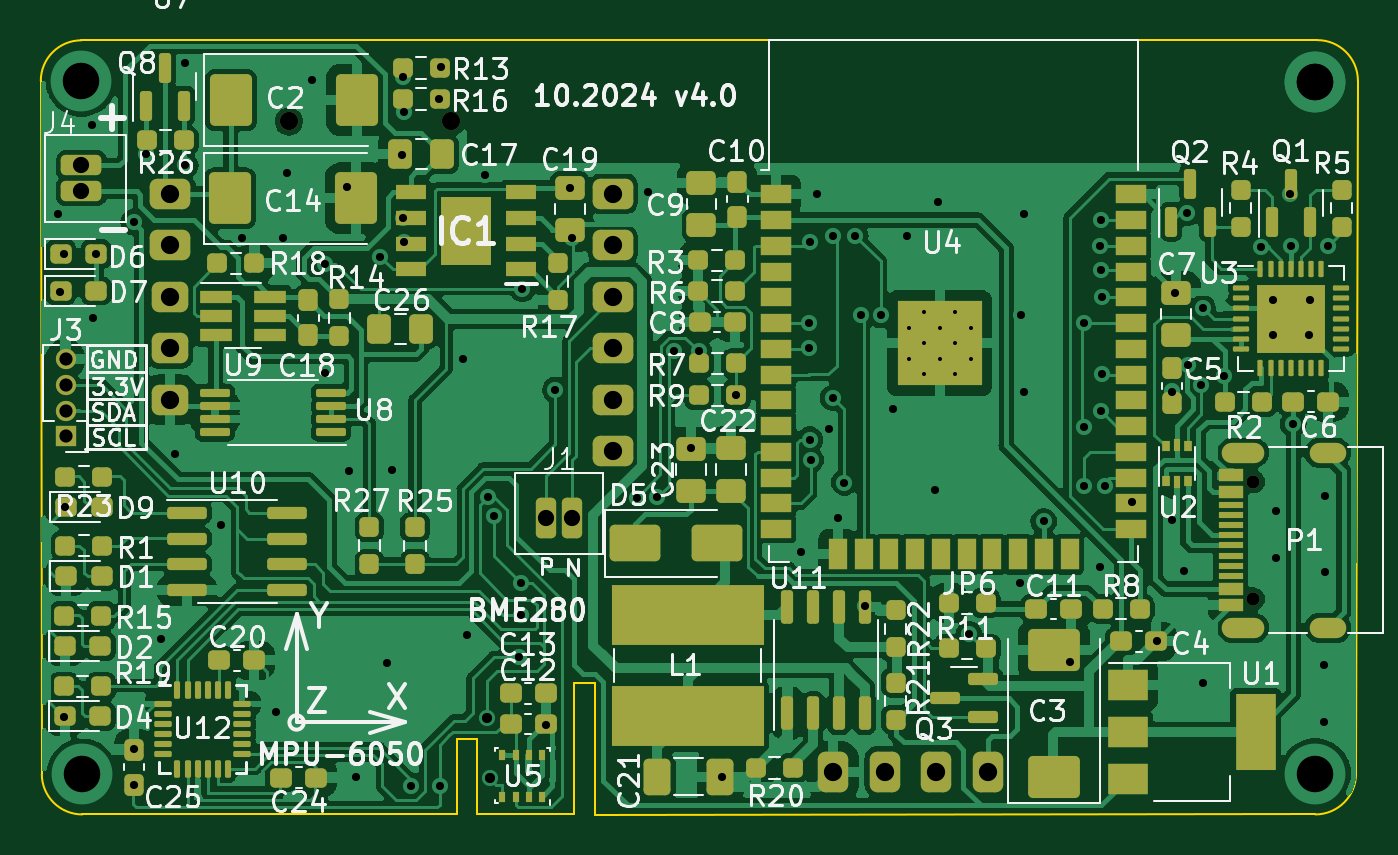
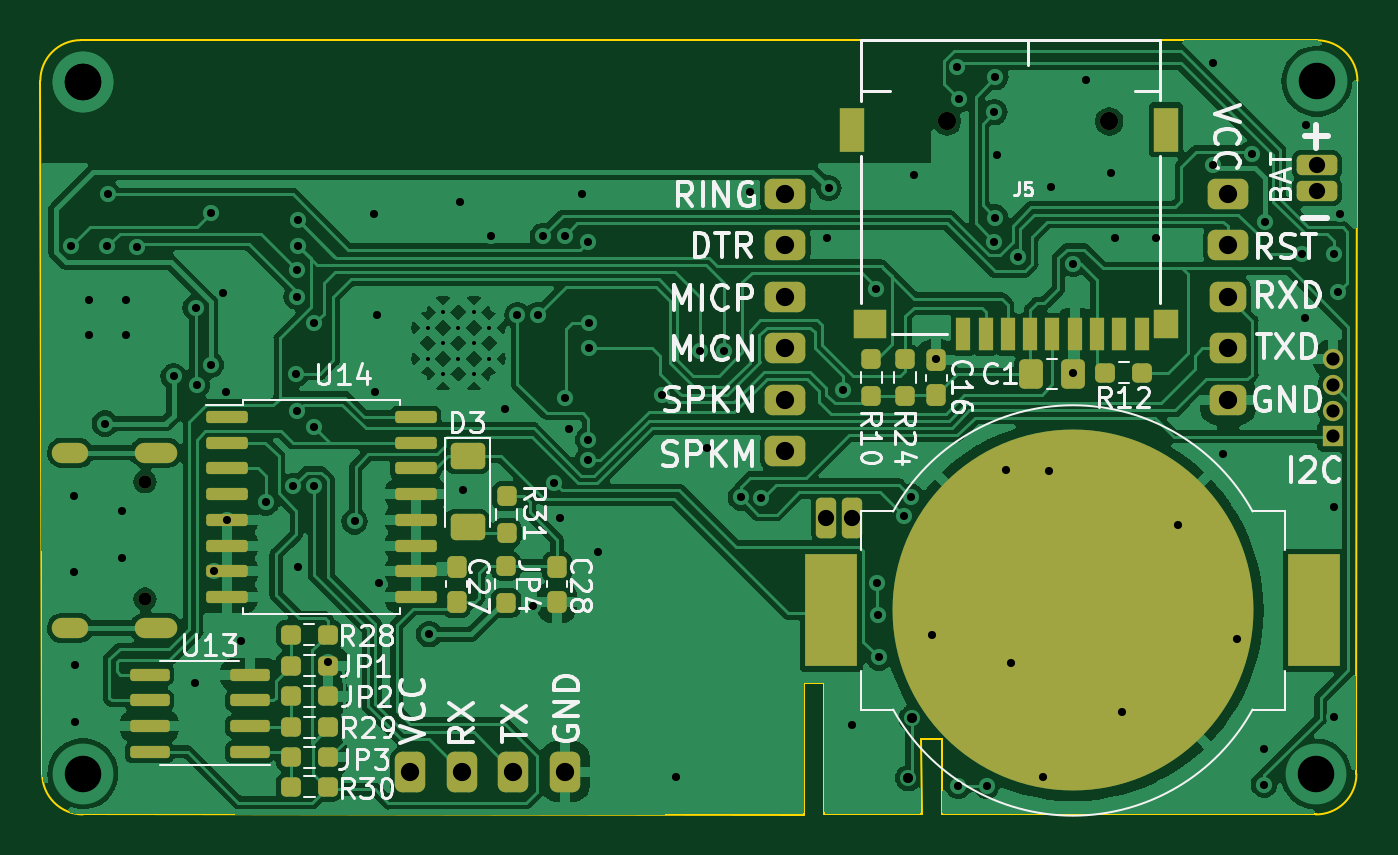
Circuit board: 11 layer files. Board 65.0 x 38.2 mm.
- bottom_copper: gps_tracer-B_Cu.gbr (158328 bytes)
- bottom_mask: gps_tracer-B_Mask.gbr (6032 bytes)
- paste: gps_tracer-B_Paste.gbr (4381 bytes)
- bottom_silk: gps_tracer-B_Silkscreen.gbr (59170 bytes)
- outline: gps_tracer-Edge_Cuts.gbr (1409 bytes)
- top_copper: gps_tracer-F_Cu.gbr (229216 bytes)
- top_mask: gps_tracer-F_Mask.gbr (14808 bytes)
- paste: gps_tracer-F_Paste.gbr (13353 bytes)
- top_silk: gps_tracer-F_Silkscreen.gbr (139852 bytes)
- drill: gps_tracer-NPTH.drl (462 bytes)
- drill: gps_tracer-PTH.drl (3392 bytes)

=== bottom_copper: gps_tracer-B_Cu.gbr (158328 bytes, source omitted) ===
=== bottom_mask: gps_tracer-B_Mask.gbr ===
%TF.GenerationSoftware,KiCad,Pcbnew,7.0.2*%
%TF.CreationDate,2024-10-19T10:13:07+03:00*%
%TF.ProjectId,gps_tracer,6770735f-7472-4616-9365-722e6b696361,rev?*%
%TF.SameCoordinates,Original*%
%TF.FileFunction,Soldermask,Bot*%
%TF.FilePolarity,Negative*%
%FSLAX46Y46*%
G04 Gerber Fmt 4.6, Leading zero omitted, Abs format (unit mm)*
G04 Created by KiCad (PCBNEW 7.0.2) date 2024-10-19 10:13:07*
%MOMM*%
%LPD*%
G01*
G04 APERTURE LIST*
G04 Aperture macros list*
%AMRoundRect*
0 Rectangle with rounded corners*
0 $1 Rounding radius*
0 $2 $3 $4 $5 $6 $7 $8 $9 X,Y pos of 4 corners*
0 Add a 4 corners polygon primitive as box body*
4,1,4,$2,$3,$4,$5,$6,$7,$8,$9,$2,$3,0*
0 Add four circle primitives for the rounded corners*
1,1,$1+$1,$2,$3*
1,1,$1+$1,$4,$5*
1,1,$1+$1,$6,$7*
1,1,$1+$1,$8,$9*
0 Add four rect primitives between the rounded corners*
20,1,$1+$1,$2,$3,$4,$5,0*
20,1,$1+$1,$4,$5,$6,$7,0*
20,1,$1+$1,$6,$7,$8,$9,0*
20,1,$1+$1,$8,$9,$2,$3,0*%
G04 Aperture macros list end*
%ADD10C,0.650000*%
%ADD11O,2.100000X1.000000*%
%ADD12O,1.800000X1.000000*%
%ADD13R,1.000000X1.000000*%
%ADD14O,1.000000X1.000000*%
%ADD15RoundRect,0.375000X-0.625000X-0.375000X0.625000X-0.375000X0.625000X0.375000X-0.625000X0.375000X0*%
%ADD16RoundRect,0.375000X-0.525000X-0.375000X0.525000X-0.375000X0.525000X0.375000X-0.525000X0.375000X0*%
%ADD17RoundRect,0.250000X0.750000X0.250000X-0.750000X0.250000X-0.750000X-0.250000X0.750000X-0.250000X0*%
%ADD18RoundRect,0.250000X-0.250000X0.750000X-0.250000X-0.750000X0.250000X-0.750000X0.250000X0.750000X0*%
%ADD19RoundRect,0.375000X-0.375000X0.625000X-0.375000X-0.625000X0.375000X-0.625000X0.375000X0.625000X0*%
%ADD20RoundRect,0.237500X-0.250000X-0.237500X0.250000X-0.237500X0.250000X0.237500X-0.250000X0.237500X0*%
%ADD21RoundRect,0.150000X-0.825000X-0.150000X0.825000X-0.150000X0.825000X0.150000X-0.825000X0.150000X0*%
%ADD22RoundRect,0.237500X-0.237500X0.250000X-0.237500X-0.250000X0.237500X-0.250000X0.237500X0.250000X0*%
%ADD23RoundRect,0.237500X0.237500X-0.250000X0.237500X0.250000X-0.237500X0.250000X-0.237500X-0.250000X0*%
%ADD24RoundRect,0.237500X0.237500X-0.300000X0.237500X0.300000X-0.237500X0.300000X-0.237500X-0.300000X0*%
%ADD25RoundRect,0.250000X-0.600000X0.400000X-0.600000X-0.400000X0.600000X-0.400000X0.600000X0.400000X0*%
%ADD26RoundRect,0.250000X0.337500X0.475000X-0.337500X0.475000X-0.337500X-0.475000X0.337500X-0.475000X0*%
%ADD27RoundRect,0.150000X0.875000X0.150000X-0.875000X0.150000X-0.875000X-0.150000X0.875000X-0.150000X0*%
%ADD28RoundRect,0.237500X0.250000X0.237500X-0.250000X0.237500X-0.250000X-0.237500X0.250000X-0.237500X0*%
%ADD29R,2.600000X5.560000*%
%ADD30C,17.800000*%
%ADD31RoundRect,0.237500X-0.237500X0.300000X-0.237500X-0.300000X0.237500X-0.300000X0.237500X0.300000X0*%
%ADD32C,0.900000*%
%ADD33R,0.700000X1.600000*%
%ADD34R,1.200000X2.200000*%
%ADD35R,1.600000X1.400000*%
%ADD36R,1.200000X1.400000*%
G04 APERTURE END LIST*
D10*
%TO.C,P1*%
X108037400Y-64561200D03*
X108037400Y-58781200D03*
D11*
X107517400Y-65991200D03*
D12*
X111717400Y-65991200D03*
D11*
X107517400Y-57351200D03*
D12*
X111717400Y-57351200D03*
%TD*%
D13*
%TO.C,J3*%
X49460000Y-56550000D03*
D14*
X49460000Y-55280000D03*
X49460000Y-54010000D03*
X49460000Y-52740000D03*
%TD*%
D15*
%TO.C,U7*%
X54620000Y-44580000D03*
X54620000Y-47120000D03*
D16*
X54620000Y-49660000D03*
X54620000Y-52200000D03*
X54620000Y-54740000D03*
D15*
X76464000Y-57280000D03*
X76464000Y-54740000D03*
X76464000Y-52200000D03*
X76464000Y-49660000D03*
X76464000Y-47120000D03*
X76464000Y-44580000D03*
%TD*%
D17*
%TO.C,J4*%
X50240000Y-44450000D03*
X50240000Y-43180000D03*
%TD*%
D18*
%TO.C,J1*%
X74440000Y-60560000D03*
X73170000Y-60560000D03*
%TD*%
D19*
%TO.C,U6*%
X94945200Y-73075800D03*
X92405200Y-73075800D03*
X89865200Y-73075800D03*
X87325200Y-73075800D03*
%TD*%
D20*
%TO.C,R29*%
X99007500Y-70900000D03*
X100832500Y-70900000D03*
%TD*%
%TO.C,JP1*%
X99015000Y-67850000D03*
X100840000Y-67850000D03*
%TD*%
D21*
%TO.C,U13*%
X102865000Y-72105000D03*
X102865000Y-70835000D03*
X102865000Y-69565000D03*
X102865000Y-68295000D03*
X107815000Y-68295000D03*
X107815000Y-69565000D03*
X107815000Y-70835000D03*
X107815000Y-72105000D03*
%TD*%
D22*
%TO.C,R10*%
X72210000Y-52730000D03*
X72210000Y-54555000D03*
%TD*%
D23*
%TO.C,R31*%
X90190000Y-61310000D03*
X90190000Y-59485000D03*
%TD*%
D24*
%TO.C,C16*%
X69010000Y-54520000D03*
X69010000Y-52795000D03*
%TD*%
D20*
%TO.C,JP3*%
X99005000Y-72370000D03*
X100830000Y-72370000D03*
%TD*%
D24*
%TO.C,C27*%
X92660000Y-64700000D03*
X92660000Y-62975000D03*
%TD*%
D20*
%TO.C,R28*%
X99035000Y-66320000D03*
X100860000Y-66320000D03*
%TD*%
%TO.C,JP2*%
X99005000Y-69370000D03*
X100830000Y-69370000D03*
%TD*%
D25*
%TO.C,D3*%
X92130000Y-57520000D03*
X92130000Y-61020000D03*
%TD*%
D22*
%TO.C,JP4*%
X90230000Y-62920000D03*
X90230000Y-64745000D03*
%TD*%
D26*
%TO.C,C1*%
X64345000Y-53480000D03*
X62270000Y-53480000D03*
%TD*%
D27*
%TO.C,U14*%
X103990000Y-55580000D03*
X103990000Y-56850000D03*
X103990000Y-58120000D03*
X103990000Y-59390000D03*
X103990000Y-60660000D03*
X103990000Y-61930000D03*
X103990000Y-63200000D03*
X103990000Y-64470000D03*
X94690000Y-64470000D03*
X94690000Y-63200000D03*
X94690000Y-61930000D03*
X94690000Y-60660000D03*
X94690000Y-59390000D03*
X94690000Y-58120000D03*
X94690000Y-56850000D03*
X94690000Y-55580000D03*
%TD*%
D28*
%TO.C,R12*%
X60670000Y-53400000D03*
X58845000Y-53400000D03*
%TD*%
D29*
%TO.C,BT1*%
X50370000Y-65130000D03*
X74180000Y-65130000D03*
D30*
X62275000Y-65130000D03*
%TD*%
D22*
%TO.C,R24*%
X70550000Y-52730000D03*
X70550000Y-54555000D03*
%TD*%
D31*
%TO.C,C28*%
X87720000Y-62980000D03*
X87720000Y-64705000D03*
%TD*%
D20*
%TO.C,R30*%
X99005000Y-73830000D03*
X100830000Y-73830000D03*
%TD*%
D32*
%TO.C,J5*%
X68480000Y-41010000D03*
X60480000Y-41010000D03*
D33*
X67680000Y-51510000D03*
X66580000Y-51510000D03*
X65480000Y-51510000D03*
X64380000Y-51510000D03*
X63280000Y-51510000D03*
X62180000Y-51510000D03*
X61080000Y-51510000D03*
X59980000Y-51510000D03*
X58880000Y-51510000D03*
D34*
X73180000Y-41410000D03*
D35*
X72280000Y-51010000D03*
D36*
X57680000Y-51010000D03*
D34*
X57680000Y-41410000D03*
%TD*%
M02*

=== paste: gps_tracer-B_Paste.gbr ===
%TF.GenerationSoftware,KiCad,Pcbnew,7.0.2*%
%TF.CreationDate,2024-10-19T10:13:07+03:00*%
%TF.ProjectId,gps_tracer,6770735f-7472-4616-9365-722e6b696361,rev?*%
%TF.SameCoordinates,Original*%
%TF.FileFunction,Paste,Bot*%
%TF.FilePolarity,Positive*%
%FSLAX46Y46*%
G04 Gerber Fmt 4.6, Leading zero omitted, Abs format (unit mm)*
G04 Created by KiCad (PCBNEW 7.0.2) date 2024-10-19 10:13:07*
%MOMM*%
%LPD*%
G01*
G04 APERTURE LIST*
G04 Aperture macros list*
%AMRoundRect*
0 Rectangle with rounded corners*
0 $1 Rounding radius*
0 $2 $3 $4 $5 $6 $7 $8 $9 X,Y pos of 4 corners*
0 Add a 4 corners polygon primitive as box body*
4,1,4,$2,$3,$4,$5,$6,$7,$8,$9,$2,$3,0*
0 Add four circle primitives for the rounded corners*
1,1,$1+$1,$2,$3*
1,1,$1+$1,$4,$5*
1,1,$1+$1,$6,$7*
1,1,$1+$1,$8,$9*
0 Add four rect primitives between the rounded corners*
20,1,$1+$1,$2,$3,$4,$5,0*
20,1,$1+$1,$4,$5,$6,$7,0*
20,1,$1+$1,$6,$7,$8,$9,0*
20,1,$1+$1,$8,$9,$2,$3,0*%
G04 Aperture macros list end*
%ADD10RoundRect,0.237500X-0.250000X-0.237500X0.250000X-0.237500X0.250000X0.237500X-0.250000X0.237500X0*%
%ADD11RoundRect,0.150000X-0.825000X-0.150000X0.825000X-0.150000X0.825000X0.150000X-0.825000X0.150000X0*%
%ADD12RoundRect,0.237500X-0.237500X0.250000X-0.237500X-0.250000X0.237500X-0.250000X0.237500X0.250000X0*%
%ADD13RoundRect,0.237500X0.237500X-0.250000X0.237500X0.250000X-0.237500X0.250000X-0.237500X-0.250000X0*%
%ADD14RoundRect,0.237500X0.237500X-0.300000X0.237500X0.300000X-0.237500X0.300000X-0.237500X-0.300000X0*%
%ADD15RoundRect,0.250000X-0.600000X0.400000X-0.600000X-0.400000X0.600000X-0.400000X0.600000X0.400000X0*%
%ADD16RoundRect,0.250000X0.337500X0.475000X-0.337500X0.475000X-0.337500X-0.475000X0.337500X-0.475000X0*%
%ADD17RoundRect,0.150000X0.875000X0.150000X-0.875000X0.150000X-0.875000X-0.150000X0.875000X-0.150000X0*%
%ADD18RoundRect,0.237500X0.250000X0.237500X-0.250000X0.237500X-0.250000X-0.237500X0.250000X-0.237500X0*%
%ADD19R,2.600000X5.560000*%
%ADD20RoundRect,0.237500X-0.237500X0.300000X-0.237500X-0.300000X0.237500X-0.300000X0.237500X0.300000X0*%
%ADD21R,0.700000X1.600000*%
%ADD22R,1.200000X2.200000*%
%ADD23R,1.600000X1.400000*%
%ADD24R,1.200000X1.400000*%
G04 APERTURE END LIST*
D10*
%TO.C,R29*%
X99007500Y-70900000D03*
X100832500Y-70900000D03*
%TD*%
%TO.C,JP1*%
X99015000Y-67850000D03*
X100840000Y-67850000D03*
%TD*%
D11*
%TO.C,U13*%
X102865000Y-72105000D03*
X102865000Y-70835000D03*
X102865000Y-69565000D03*
X102865000Y-68295000D03*
X107815000Y-68295000D03*
X107815000Y-69565000D03*
X107815000Y-70835000D03*
X107815000Y-72105000D03*
%TD*%
D12*
%TO.C,R10*%
X72210000Y-52730000D03*
X72210000Y-54555000D03*
%TD*%
D13*
%TO.C,R31*%
X90190000Y-61310000D03*
X90190000Y-59485000D03*
%TD*%
D14*
%TO.C,C16*%
X69010000Y-54520000D03*
X69010000Y-52795000D03*
%TD*%
D10*
%TO.C,JP3*%
X99005000Y-72370000D03*
X100830000Y-72370000D03*
%TD*%
D14*
%TO.C,C27*%
X92660000Y-64700000D03*
X92660000Y-62975000D03*
%TD*%
D10*
%TO.C,R28*%
X99035000Y-66320000D03*
X100860000Y-66320000D03*
%TD*%
%TO.C,JP2*%
X99005000Y-69370000D03*
X100830000Y-69370000D03*
%TD*%
D15*
%TO.C,D3*%
X92130000Y-57520000D03*
X92130000Y-61020000D03*
%TD*%
D12*
%TO.C,JP4*%
X90230000Y-62920000D03*
X90230000Y-64745000D03*
%TD*%
D16*
%TO.C,C1*%
X64345000Y-53480000D03*
X62270000Y-53480000D03*
%TD*%
D17*
%TO.C,U14*%
X103990000Y-55580000D03*
X103990000Y-56850000D03*
X103990000Y-58120000D03*
X103990000Y-59390000D03*
X103990000Y-60660000D03*
X103990000Y-61930000D03*
X103990000Y-63200000D03*
X103990000Y-64470000D03*
X94690000Y-64470000D03*
X94690000Y-63200000D03*
X94690000Y-61930000D03*
X94690000Y-60660000D03*
X94690000Y-59390000D03*
X94690000Y-58120000D03*
X94690000Y-56850000D03*
X94690000Y-55580000D03*
%TD*%
D18*
%TO.C,R12*%
X60670000Y-53400000D03*
X58845000Y-53400000D03*
%TD*%
D19*
%TO.C,BT1*%
X50370000Y-65130000D03*
X74180000Y-65130000D03*
%TD*%
D12*
%TO.C,R24*%
X70550000Y-52730000D03*
X70550000Y-54555000D03*
%TD*%
D20*
%TO.C,C28*%
X87720000Y-62980000D03*
X87720000Y-64705000D03*
%TD*%
D10*
%TO.C,R30*%
X99005000Y-73830000D03*
X100830000Y-73830000D03*
%TD*%
D21*
%TO.C,J5*%
X67680000Y-51510000D03*
X66580000Y-51510000D03*
X65480000Y-51510000D03*
X64380000Y-51510000D03*
X63280000Y-51510000D03*
X62180000Y-51510000D03*
X61080000Y-51510000D03*
X59980000Y-51510000D03*
X58880000Y-51510000D03*
D22*
X73180000Y-41410000D03*
D23*
X72280000Y-51010000D03*
D24*
X57680000Y-51010000D03*
D22*
X57680000Y-41410000D03*
%TD*%
M02*

=== bottom_silk: gps_tracer-B_Silkscreen.gbr (59170 bytes, source omitted) ===
=== outline: gps_tracer-Edge_Cuts.gbr ===
%TF.GenerationSoftware,KiCad,Pcbnew,7.0.2*%
%TF.CreationDate,2024-10-19T10:13:07+03:00*%
%TF.ProjectId,gps_tracer,6770735f-7472-4616-9365-722e6b696361,rev?*%
%TF.SameCoordinates,Original*%
%TF.FileFunction,Profile,NP*%
%FSLAX46Y46*%
G04 Gerber Fmt 4.6, Leading zero omitted, Abs format (unit mm)*
G04 Created by KiCad (PCBNEW 7.0.2) date 2024-10-19 10:13:07*
%MOMM*%
%LPD*%
G01*
G04 APERTURE LIST*
%TA.AperFunction,Profile*%
%ADD10C,0.100000*%
%TD*%
G04 APERTURE END LIST*
D10*
X113200000Y-39000000D02*
X113110000Y-73180000D01*
X74550000Y-75170000D02*
X69740000Y-75170000D01*
X69740000Y-75170000D02*
X69750000Y-71470000D01*
X50240000Y-37010000D02*
G75*
G03*
X48240000Y-39010000I0J-2000000D01*
G01*
X48289975Y-73200000D02*
X48240000Y-39010000D01*
X68750000Y-75150000D02*
X53150000Y-75190000D01*
X111100000Y-75190000D02*
G75*
G03*
X113110000Y-73180000I0J2010000D01*
G01*
X74550000Y-68700000D02*
X74550000Y-75170000D01*
X69750000Y-71470000D02*
X68750000Y-71470000D01*
X68750000Y-71470000D02*
X68750000Y-75150000D01*
X50240000Y-37010000D02*
X111200000Y-37000000D01*
X113200000Y-39000000D02*
G75*
G03*
X111200000Y-37000000I-2000000J0D01*
G01*
X75550000Y-68700000D02*
X74550000Y-68700000D01*
X111100000Y-75190000D02*
X75550000Y-75200000D01*
X75550000Y-75200000D02*
X75550000Y-68700000D01*
X53150000Y-75190000D02*
X50290000Y-75190000D01*
X48289975Y-73200000D02*
G75*
G03*
X50290000Y-75190000I1990025J0D01*
G01*
M02*

=== top_copper: gps_tracer-F_Cu.gbr (229216 bytes, source omitted) ===
=== top_mask: gps_tracer-F_Mask.gbr (14808 bytes, source omitted) ===
=== paste: gps_tracer-F_Paste.gbr (13353 bytes, source omitted) ===
=== top_silk: gps_tracer-F_Silkscreen.gbr (139852 bytes, source omitted) ===
=== drill: gps_tracer-NPTH.drl ===
M48
; DRILL file {KiCad 7.0.2} date Sat Oct 19 10:13:17 2024
; FORMAT={-:-/ absolute / metric / decimal}
; #@! TF.CreationDate,2024-10-19T10:13:17+03:00
; #@! TF.GenerationSoftware,Kicad,Pcbnew,7.0.2
; #@! TF.FileFunction,NonPlated,1,2,NPTH
FMAT,2
METRIC
; #@! TA.AperFunction,NonPlated,NPTH,ComponentDrill
T1C0.650
; #@! TA.AperFunction,NonPlated,NPTH,ComponentDrill
T2C0.900
%
G90
G05
T1
X108.037Y-58.781
X108.037Y-64.561
T2
X60.48Y-41.01
X68.48Y-41.01
T0
M30

=== drill: gps_tracer-PTH.drl ===
M48
; DRILL file {KiCad 7.0.2} date Sat Oct 19 10:13:17 2024
; FORMAT={-:-/ absolute / metric / decimal}
; #@! TF.CreationDate,2024-10-19T10:13:17+03:00
; #@! TF.GenerationSoftware,Kicad,Pcbnew,7.0.2
; #@! TF.FileFunction,Plated,1,2,PTH
FMAT,2
METRIC
; #@! TA.AperFunction,Plated,PTH,ComponentDrill
T1C0.200
; #@! TA.AperFunction,Plated,PTH,ViaDrill
T2C0.400
; #@! TA.AperFunction,Plated,PTH,ViaDrill
T3C0.500
; #@! TA.AperFunction,Plated,PTH,ComponentDrill
T4C0.600
; #@! TA.AperFunction,Plated,PTH,ComponentDrill
T5C0.650
; #@! TA.AperFunction,Plated,PTH,ComponentDrill
T6C0.800
; #@! TA.AperFunction,Plated,PTH,ComponentDrill
T7C0.900
; #@! TA.AperFunction,Plated,PTH,ViaDrill
T8C1.800
%
G90
G05
T1
X91.051Y-51.18
X91.051Y-52.705
X91.814Y-50.417
X91.814Y-51.942
X91.814Y-53.467
X92.576Y-51.18
X92.576Y-52.705
X93.339Y-50.417
X93.339Y-51.942
X93.339Y-53.467
X94.101Y-51.18
X94.101Y-52.705
T2
X49.11Y-45.56
X49.2Y-49.44
X49.38Y-70.37
X49.404Y-47.55
X49.42Y-60.03
X50.78Y-41.17
X50.83Y-50.72
X50.98Y-47.55
X52.813Y-45.983
X52.83Y-71.97
X52.84Y-73.715
X53.448Y-42.598
X54.18Y-66.55
X54.864Y-57.404
X55.35Y-38.15
X55.372Y-43.18
X57.11Y-60.9
X58.166Y-46.736
X59.84Y-70.16
X60.198Y-46.736
X60.38Y-43.53
X61.64Y-38.95
X62.247Y-48.023
X62.27Y-53.41
X63.33Y-44.24
X63.45Y-58.24
X63.77Y-73.35
X64.973Y-47.677
X65.33Y-67.74
X65.55Y-58.2
X66.04Y-42.672
X66.1Y-38.825
X66.11Y-45.75
X66.15Y-40.55
X66.15Y-46.935
X66.523Y-73.767
X67.88Y-39.92
X67.92Y-73.767
X67.98Y-38.33
X69.04Y-52.74
X69.24Y-66.34
X70.13Y-43.66
X70.28Y-59.515
X70.579Y-60.469
X71.84Y-67.445
X71.91Y-65.37
X71.93Y-63.79
X71.99Y-49.26
X73.18Y-70.77
X73.621Y-54.245
X74.325Y-44.298
X74.422Y-46.736
X77.64Y-59.56
X78.2Y-44.51
X78.639Y-59.557
X79.49Y-52.354
X80.32Y-57.127
X80.684Y-52.354
X81.83Y-73.36
X82.525Y-54.508
X85.72Y-62.25
X86.12Y-52.17
X86.15Y-50.94
X86.17Y-56.707
X86.2Y-46.96
X86.208Y-57.706
X86.5Y-44.6
X87.12Y-56.19
X87.32Y-54.65
X87.33Y-46.66
X87.56Y-60.55
X87.87Y-58.82
X88.412Y-46.66
X88.67Y-50.56
X88.9Y-64.9
X89.67Y-50.57
X90.26Y-55.17
X90.95Y-46.66
X92.34Y-59.21
X92.5Y-44.99
X94.025Y-66.302
X96.52Y-63.754
X96.58Y-50.56
X96.71Y-54.35
X96.74Y-45.57
X97.7Y-60.74
X99.01Y-67.69
X99.679Y-50.95
X99.679Y-56.08
X99.68Y-59.01
X100.47Y-62.99
X100.5Y-47.13
X100.51Y-45.88
X100.54Y-48.34
X100.54Y-55.304
X100.56Y-49.65
X100.59Y-53.45
X100.741Y-59.012
X102.075Y-59.8
X103.28Y-66.66
X104.01Y-60.67
X104.035Y-54.331
X104.2Y-49.45
X104.62Y-63.17
X104.78Y-45.526
X104.8Y-53.025
X105.485Y-54.008
X105.54Y-50.194
X105.57Y-68.69
X106.62Y-53.59
X108.43Y-47.22
X108.99Y-49.81
X108.99Y-51.54
X109.15Y-60.2
X109.15Y-62.55
X109.86Y-44.61
X109.908Y-47.158
X110.01Y-55.91
X110.79Y-51.52
X110.82Y-49.84
X111.506Y-67.818
X111.506Y-70.612
X111.56Y-59.5
X111.56Y-63.21
X111.71Y-47.15
T3
X70.23Y-70.456
X70.39Y-73.4
T5
X49.46Y-52.74
X49.46Y-54.01
X49.46Y-55.28
X49.46Y-56.55
T6
X50.24Y-43.18
X50.24Y-44.45
X73.17Y-60.56
X74.44Y-60.56
T7
X54.62Y-44.58
X54.62Y-47.12
X54.62Y-49.66
X54.62Y-52.2
X54.62Y-54.74
X76.464Y-44.58
X76.464Y-47.12
X76.464Y-49.66
X76.464Y-52.2
X76.464Y-54.74
X76.464Y-57.28
X87.325Y-73.076
X89.865Y-73.076
X92.405Y-73.076
X94.945Y-73.076
T8
X50.24Y-39.03
X50.27Y-73.2
X111.1Y-39.05
X111.1Y-39.05
X111.1Y-73.18
T4
G00X106.967Y-57.351
M15
G01X108.067Y-57.351
M16
G05
G00X106.967Y-65.991
M15
G01X108.067Y-65.991
M16
G05
G00X111.317Y-57.351
M15
G01X112.117Y-57.351
M16
G05
G00X111.317Y-65.991
M15
G01X112.117Y-65.991
M16
G05
T0
M30

